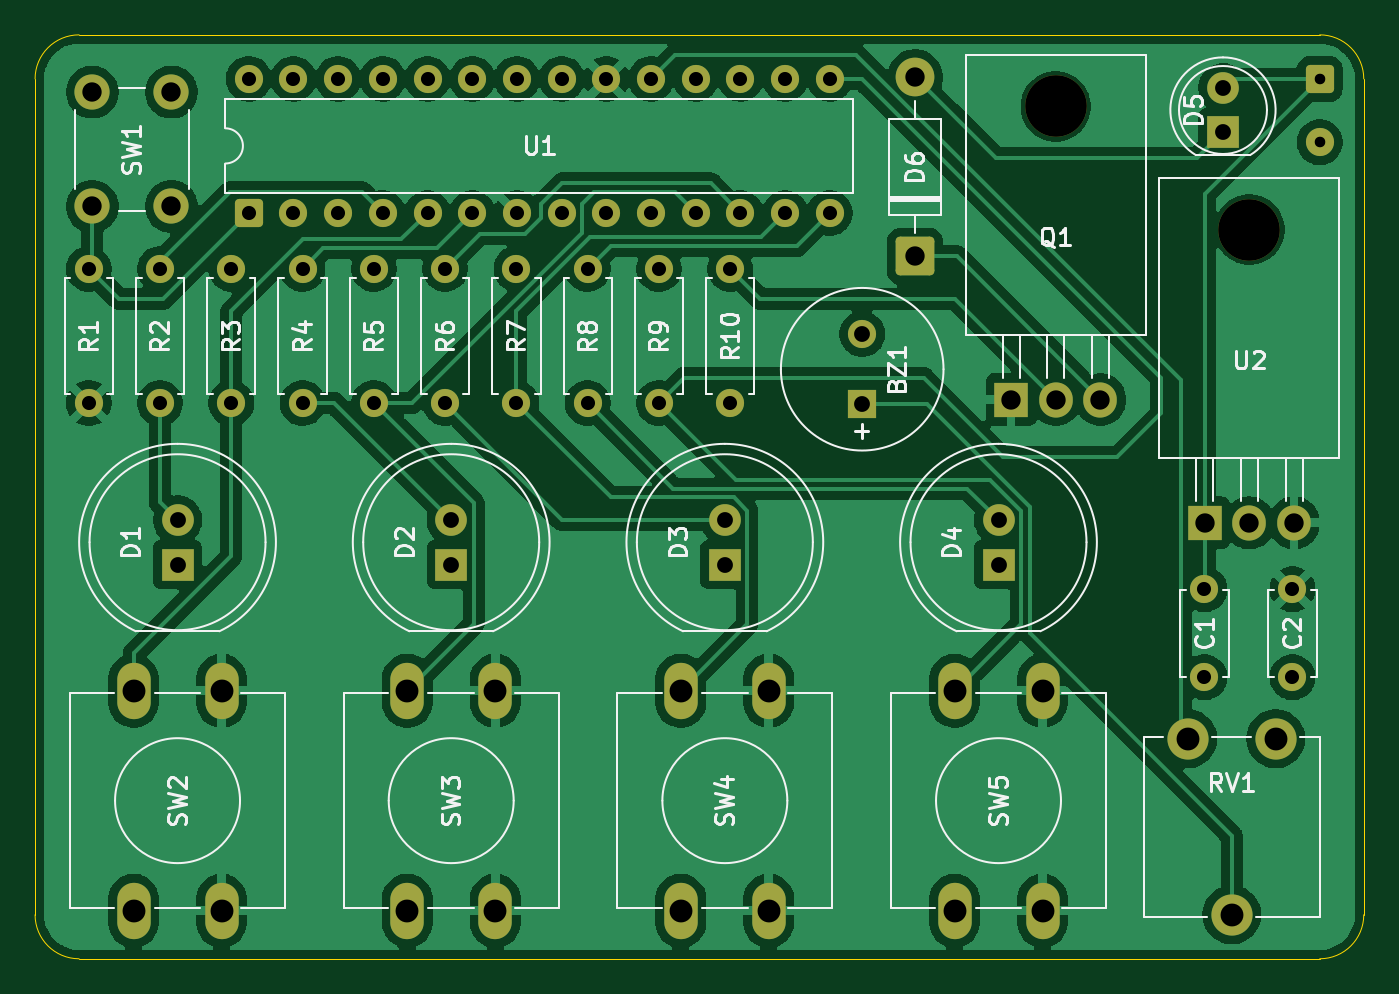
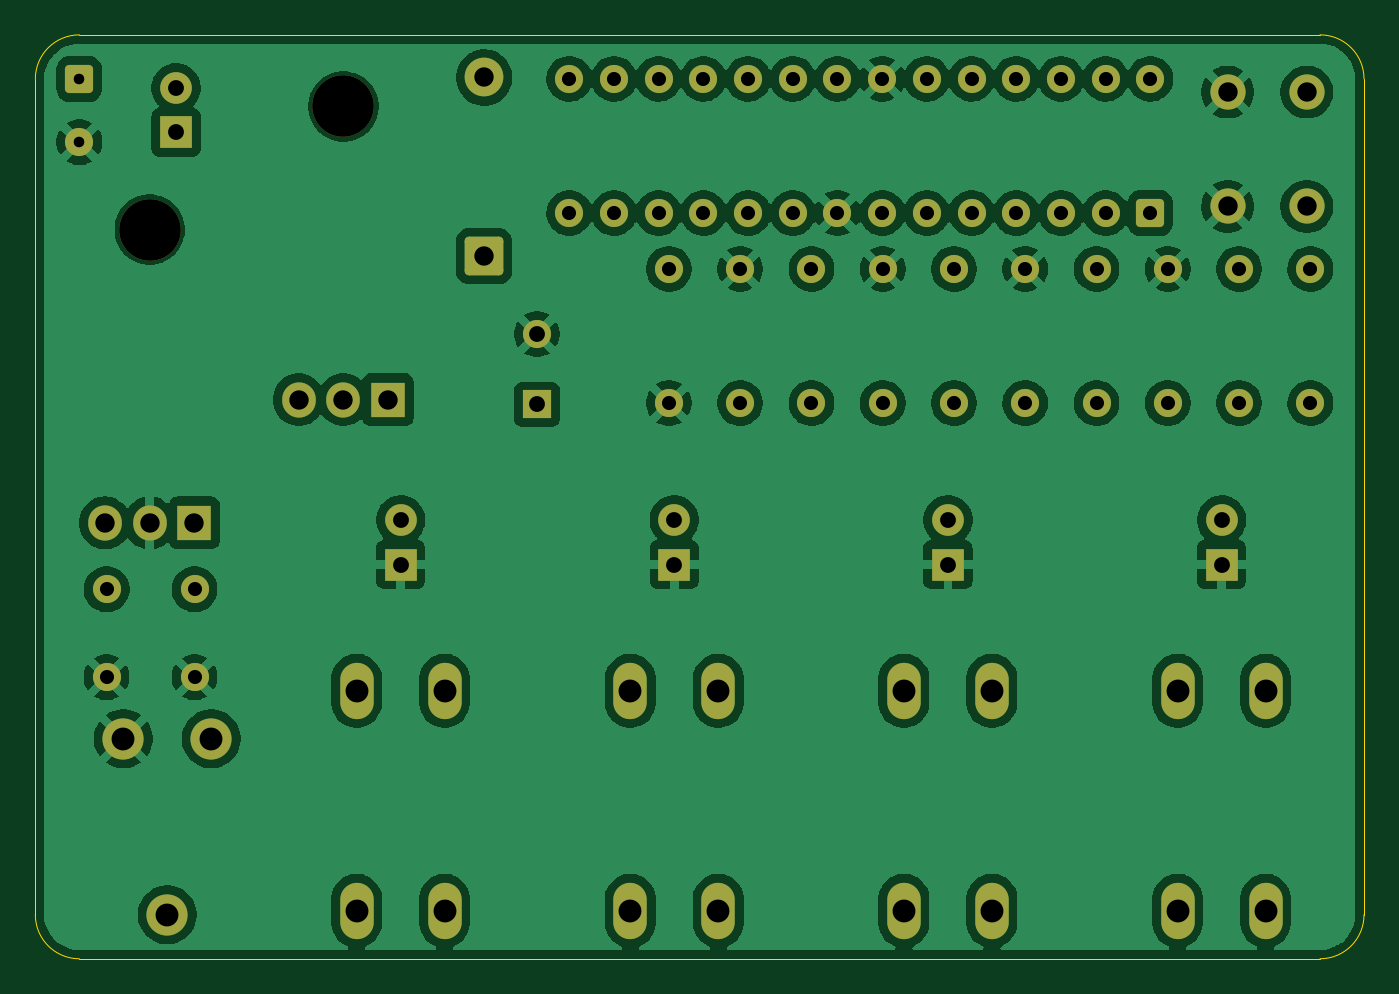
Circuit board: 8 layer files. Board 75.5 x 52.5 mm.
- bottom_copper: Proto-B_Cu.gbr (172014 bytes)
- bottom_mask: Proto-B_Mask.gbr (4747 bytes)
- outline: Proto-Edge_Cuts.gbr (990 bytes)
- top_copper: Proto-F_Cu.gbr (140912 bytes)
- top_mask: Proto-F_Mask.gbr (4747 bytes)
- top_silk: Proto-F_Silkscreen.gbr (46723 bytes)
- drill: Proto-NPTH.drl (356 bytes)
- drill: Proto-PTH.drl (2021 bytes)

=== bottom_copper: Proto-B_Cu.gbr (172014 bytes, source omitted) ===
=== bottom_mask: Proto-B_Mask.gbr ===
%TF.GenerationSoftware,KiCad,Pcbnew,10.0.2*%
%TF.CreationDate,2026-05-25T22:19:18-04:00*%
%TF.ProjectId,Proto,50726f74-6f2e-46b6-9963-61645f706362,rev?*%
%TF.SameCoordinates,Original*%
%TF.FileFunction,Soldermask,Bot*%
%TF.FilePolarity,Negative*%
%FSLAX46Y46*%
G04 Gerber Fmt 4.6, Leading zero omitted, Abs format (unit mm)*
G04 Created by KiCad (PCBNEW 10.0.2) date 2026-05-25 22:19:18*
%MOMM*%
%LPD*%
G01*
G04 APERTURE LIST*
G04 Aperture macros list*
%AMRoundRect*
0 Rectangle with rounded corners*
0 $1 Rounding radius*
0 $2 $3 $4 $5 $6 $7 $8 $9 X,Y pos of 4 corners*
0 Add a 4 corners polygon primitive as box body*
4,1,4,$2,$3,$4,$5,$6,$7,$8,$9,$2,$3,0*
0 Add four circle primitives for the rounded corners*
1,1,$1+$1,$2,$3*
1,1,$1+$1,$4,$5*
1,1,$1+$1,$6,$7*
1,1,$1+$1,$8,$9*
0 Add four rect primitives between the rounded corners*
20,1,$1+$1,$2,$3,$4,$5,0*
20,1,$1+$1,$4,$5,$6,$7,0*
20,1,$1+$1,$6,$7,$8,$9,0*
20,1,$1+$1,$8,$9,$2,$3,0*%
G04 Aperture macros list end*
%ADD10R,1.800000X1.800000*%
%ADD11C,1.800000*%
%ADD12C,1.600000*%
%ADD13O,1.900000X3.200000*%
%ADD14R,1.600000X1.600000*%
%ADD15C,2.340000*%
%ADD16RoundRect,0.250000X-0.550000X0.550000X-0.550000X-0.550000X0.550000X-0.550000X0.550000X0.550000X0*%
%ADD17C,3.500000*%
%ADD18R,1.905000X2.000000*%
%ADD19O,1.905000X2.000000*%
%ADD20RoundRect,0.250000X0.550000X-0.550000X0.550000X0.550000X-0.550000X0.550000X-0.550000X-0.550000X0*%
%ADD21RoundRect,0.249999X0.850001X-0.850001X0.850001X0.850001X-0.850001X0.850001X-0.850001X-0.850001X0*%
%ADD22C,2.200000*%
%ADD23C,2.000000*%
G04 APERTURE END LIST*
D10*
%TO.C,D1*%
X112095000Y-101100000D03*
D11*
X112095000Y-98560000D03*
%TD*%
D12*
%TO.C,C2*%
X175450000Y-102500000D03*
X175450000Y-107500000D03*
%TD*%
D13*
%TO.C,SW2*%
X109595000Y-120765000D03*
X109595000Y-108265000D03*
X114595000Y-120765000D03*
X114595000Y-108265000D03*
%TD*%
D14*
%TO.C,BZ1*%
X151000000Y-92000000D03*
D12*
X151000000Y-88000000D03*
%TD*%
D13*
%TO.C,SW5*%
X156245000Y-120765000D03*
X156245000Y-108265000D03*
X161245000Y-120765000D03*
X161245000Y-108265000D03*
%TD*%
D10*
%TO.C,D3*%
X143195000Y-101100000D03*
D11*
X143195000Y-98560000D03*
%TD*%
D12*
%TO.C,R1*%
X107050000Y-91920000D03*
X107050000Y-84300000D03*
%TD*%
%TO.C,C1*%
X170450000Y-107500000D03*
X170450000Y-102500000D03*
%TD*%
D15*
%TO.C,RV1*%
X169505000Y-111000000D03*
X172005000Y-121000000D03*
X174505000Y-111000000D03*
%TD*%
D13*
%TO.C,SW3*%
X125145000Y-120765000D03*
X125145000Y-108265000D03*
X130145000Y-120765000D03*
X130145000Y-108265000D03*
%TD*%
%TO.C,SW4*%
X140695000Y-120765000D03*
X140695000Y-108265000D03*
X145695000Y-120765000D03*
X145695000Y-108265000D03*
%TD*%
D16*
%TO.C,J1*%
X177000000Y-73500000D03*
D12*
X177000000Y-77100000D03*
%TD*%
%TO.C,R8*%
X135400000Y-91920000D03*
X135400000Y-84300000D03*
%TD*%
%TO.C,R7*%
X131350000Y-91920000D03*
X131350000Y-84300000D03*
%TD*%
D17*
%TO.C,Q1*%
X162000000Y-75070000D03*
D18*
X159460000Y-91730000D03*
D19*
X162000000Y-91730000D03*
X164540000Y-91730000D03*
%TD*%
D12*
%TO.C,R3*%
X115150000Y-91920000D03*
X115150000Y-84300000D03*
%TD*%
%TO.C,R2*%
X111100000Y-91920000D03*
X111100000Y-84300000D03*
%TD*%
%TO.C,R5*%
X123250000Y-91920000D03*
X123250000Y-84300000D03*
%TD*%
D17*
%TO.C,U2*%
X173000000Y-82070000D03*
D18*
X170460000Y-98730000D03*
D19*
X173000000Y-98730000D03*
X175540000Y-98730000D03*
%TD*%
D12*
%TO.C,R6*%
X127300000Y-91920000D03*
X127300000Y-84300000D03*
%TD*%
%TO.C,R4*%
X119200000Y-91920000D03*
X119200000Y-84300000D03*
%TD*%
D10*
%TO.C,D5*%
X171500000Y-76540000D03*
D11*
X171500000Y-74000000D03*
%TD*%
D20*
%TO.C,U1*%
X116140000Y-81120000D03*
D12*
X118680000Y-81120000D03*
X121220000Y-81120000D03*
X123760000Y-81120000D03*
X126300000Y-81120000D03*
X128840000Y-81120000D03*
X131380000Y-81120000D03*
X133920000Y-81120000D03*
X136460000Y-81120000D03*
X139000000Y-81120000D03*
X141540000Y-81120000D03*
X144080000Y-81120000D03*
X146620000Y-81120000D03*
X149160000Y-81120000D03*
X149160000Y-73500000D03*
X146620000Y-73500000D03*
X144080000Y-73500000D03*
X141540000Y-73500000D03*
X139000000Y-73500000D03*
X136460000Y-73500000D03*
X133920000Y-73500000D03*
X131380000Y-73500000D03*
X128840000Y-73500000D03*
X126300000Y-73500000D03*
X123760000Y-73500000D03*
X121220000Y-73500000D03*
X118680000Y-73500000D03*
X116140000Y-73500000D03*
%TD*%
D21*
%TO.C,D6*%
X154000000Y-83580000D03*
D22*
X154000000Y-73420000D03*
%TD*%
D10*
%TO.C,D4*%
X158745000Y-101100000D03*
D11*
X158745000Y-98560000D03*
%TD*%
D12*
%TO.C,R9*%
X139450000Y-91920000D03*
X139450000Y-84300000D03*
%TD*%
D10*
%TO.C,D2*%
X127645000Y-101100000D03*
D11*
X127645000Y-98560000D03*
%TD*%
D12*
%TO.C,R10*%
X143500000Y-91920000D03*
X143500000Y-84300000D03*
%TD*%
D23*
%TO.C,SW1*%
X107250000Y-80750000D03*
X107250000Y-74250000D03*
X111750000Y-80750000D03*
X111750000Y-74250000D03*
%TD*%
M02*

=== outline: Proto-Edge_Cuts.gbr ===
%TF.GenerationSoftware,KiCad,Pcbnew,10.0.2*%
%TF.CreationDate,2026-05-25T22:19:18-04:00*%
%TF.ProjectId,Proto,50726f74-6f2e-46b6-9963-61645f706362,rev?*%
%TF.SameCoordinates,Original*%
%TF.FileFunction,Profile,NP*%
%FSLAX46Y46*%
G04 Gerber Fmt 4.6, Leading zero omitted, Abs format (unit mm)*
G04 Created by KiCad (PCBNEW 10.0.2) date 2026-05-25 22:19:18*
%MOMM*%
%LPD*%
G01*
G04 APERTURE LIST*
%TA.AperFunction,Profile*%
%ADD10C,0.050000*%
%TD*%
G04 APERTURE END LIST*
D10*
X104000000Y-73500000D02*
G75*
G02*
X106500000Y-71000000I2500000J0D01*
G01*
X104000000Y-121000000D02*
X104000000Y-73500000D01*
X106500000Y-71000000D02*
X177000000Y-71000000D01*
X106500000Y-123500000D02*
G75*
G02*
X104000000Y-121000000I0J2500000D01*
G01*
X177000000Y-71000000D02*
G75*
G02*
X179500000Y-73500000I0J-2500000D01*
G01*
X177000000Y-123500000D02*
X106500000Y-123500000D01*
X179500000Y-73500000D02*
X179500000Y-121000000D01*
X179500000Y-121000000D02*
G75*
G02*
X177000000Y-123500000I-2500000J0D01*
G01*
M02*

=== top_copper: Proto-F_Cu.gbr (140912 bytes, source omitted) ===
=== top_mask: Proto-F_Mask.gbr ===
%TF.GenerationSoftware,KiCad,Pcbnew,10.0.2*%
%TF.CreationDate,2026-05-25T22:19:18-04:00*%
%TF.ProjectId,Proto,50726f74-6f2e-46b6-9963-61645f706362,rev?*%
%TF.SameCoordinates,Original*%
%TF.FileFunction,Soldermask,Top*%
%TF.FilePolarity,Negative*%
%FSLAX46Y46*%
G04 Gerber Fmt 4.6, Leading zero omitted, Abs format (unit mm)*
G04 Created by KiCad (PCBNEW 10.0.2) date 2026-05-25 22:19:18*
%MOMM*%
%LPD*%
G01*
G04 APERTURE LIST*
G04 Aperture macros list*
%AMRoundRect*
0 Rectangle with rounded corners*
0 $1 Rounding radius*
0 $2 $3 $4 $5 $6 $7 $8 $9 X,Y pos of 4 corners*
0 Add a 4 corners polygon primitive as box body*
4,1,4,$2,$3,$4,$5,$6,$7,$8,$9,$2,$3,0*
0 Add four circle primitives for the rounded corners*
1,1,$1+$1,$2,$3*
1,1,$1+$1,$4,$5*
1,1,$1+$1,$6,$7*
1,1,$1+$1,$8,$9*
0 Add four rect primitives between the rounded corners*
20,1,$1+$1,$2,$3,$4,$5,0*
20,1,$1+$1,$4,$5,$6,$7,0*
20,1,$1+$1,$6,$7,$8,$9,0*
20,1,$1+$1,$8,$9,$2,$3,0*%
G04 Aperture macros list end*
%ADD10R,1.800000X1.800000*%
%ADD11C,1.800000*%
%ADD12C,1.600000*%
%ADD13O,1.900000X3.200000*%
%ADD14R,1.600000X1.600000*%
%ADD15C,2.340000*%
%ADD16RoundRect,0.250000X-0.550000X0.550000X-0.550000X-0.550000X0.550000X-0.550000X0.550000X0.550000X0*%
%ADD17C,3.500000*%
%ADD18R,1.905000X2.000000*%
%ADD19O,1.905000X2.000000*%
%ADD20RoundRect,0.250000X0.550000X-0.550000X0.550000X0.550000X-0.550000X0.550000X-0.550000X-0.550000X0*%
%ADD21RoundRect,0.249999X0.850001X-0.850001X0.850001X0.850001X-0.850001X0.850001X-0.850001X-0.850001X0*%
%ADD22C,2.200000*%
%ADD23C,2.000000*%
G04 APERTURE END LIST*
D10*
%TO.C,D1*%
X112095000Y-101100000D03*
D11*
X112095000Y-98560000D03*
%TD*%
D12*
%TO.C,C2*%
X175450000Y-102500000D03*
X175450000Y-107500000D03*
%TD*%
D13*
%TO.C,SW2*%
X109595000Y-120765000D03*
X109595000Y-108265000D03*
X114595000Y-120765000D03*
X114595000Y-108265000D03*
%TD*%
D14*
%TO.C,BZ1*%
X151000000Y-92000000D03*
D12*
X151000000Y-88000000D03*
%TD*%
D13*
%TO.C,SW5*%
X156245000Y-120765000D03*
X156245000Y-108265000D03*
X161245000Y-120765000D03*
X161245000Y-108265000D03*
%TD*%
D10*
%TO.C,D3*%
X143195000Y-101100000D03*
D11*
X143195000Y-98560000D03*
%TD*%
D12*
%TO.C,R1*%
X107050000Y-91920000D03*
X107050000Y-84300000D03*
%TD*%
%TO.C,C1*%
X170450000Y-107500000D03*
X170450000Y-102500000D03*
%TD*%
D15*
%TO.C,RV1*%
X169505000Y-111000000D03*
X172005000Y-121000000D03*
X174505000Y-111000000D03*
%TD*%
D13*
%TO.C,SW3*%
X125145000Y-120765000D03*
X125145000Y-108265000D03*
X130145000Y-120765000D03*
X130145000Y-108265000D03*
%TD*%
%TO.C,SW4*%
X140695000Y-120765000D03*
X140695000Y-108265000D03*
X145695000Y-120765000D03*
X145695000Y-108265000D03*
%TD*%
D16*
%TO.C,J1*%
X177000000Y-73500000D03*
D12*
X177000000Y-77100000D03*
%TD*%
%TO.C,R8*%
X135400000Y-91920000D03*
X135400000Y-84300000D03*
%TD*%
%TO.C,R7*%
X131350000Y-91920000D03*
X131350000Y-84300000D03*
%TD*%
D17*
%TO.C,Q1*%
X162000000Y-75070000D03*
D18*
X159460000Y-91730000D03*
D19*
X162000000Y-91730000D03*
X164540000Y-91730000D03*
%TD*%
D12*
%TO.C,R3*%
X115150000Y-91920000D03*
X115150000Y-84300000D03*
%TD*%
%TO.C,R2*%
X111100000Y-91920000D03*
X111100000Y-84300000D03*
%TD*%
%TO.C,R5*%
X123250000Y-91920000D03*
X123250000Y-84300000D03*
%TD*%
D17*
%TO.C,U2*%
X173000000Y-82070000D03*
D18*
X170460000Y-98730000D03*
D19*
X173000000Y-98730000D03*
X175540000Y-98730000D03*
%TD*%
D12*
%TO.C,R6*%
X127300000Y-91920000D03*
X127300000Y-84300000D03*
%TD*%
%TO.C,R4*%
X119200000Y-91920000D03*
X119200000Y-84300000D03*
%TD*%
D10*
%TO.C,D5*%
X171500000Y-76540000D03*
D11*
X171500000Y-74000000D03*
%TD*%
D20*
%TO.C,U1*%
X116140000Y-81120000D03*
D12*
X118680000Y-81120000D03*
X121220000Y-81120000D03*
X123760000Y-81120000D03*
X126300000Y-81120000D03*
X128840000Y-81120000D03*
X131380000Y-81120000D03*
X133920000Y-81120000D03*
X136460000Y-81120000D03*
X139000000Y-81120000D03*
X141540000Y-81120000D03*
X144080000Y-81120000D03*
X146620000Y-81120000D03*
X149160000Y-81120000D03*
X149160000Y-73500000D03*
X146620000Y-73500000D03*
X144080000Y-73500000D03*
X141540000Y-73500000D03*
X139000000Y-73500000D03*
X136460000Y-73500000D03*
X133920000Y-73500000D03*
X131380000Y-73500000D03*
X128840000Y-73500000D03*
X126300000Y-73500000D03*
X123760000Y-73500000D03*
X121220000Y-73500000D03*
X118680000Y-73500000D03*
X116140000Y-73500000D03*
%TD*%
D21*
%TO.C,D6*%
X154000000Y-83580000D03*
D22*
X154000000Y-73420000D03*
%TD*%
D10*
%TO.C,D4*%
X158745000Y-101100000D03*
D11*
X158745000Y-98560000D03*
%TD*%
D12*
%TO.C,R9*%
X139450000Y-91920000D03*
X139450000Y-84300000D03*
%TD*%
D10*
%TO.C,D2*%
X127645000Y-101100000D03*
D11*
X127645000Y-98560000D03*
%TD*%
D12*
%TO.C,R10*%
X143500000Y-91920000D03*
X143500000Y-84300000D03*
%TD*%
D23*
%TO.C,SW1*%
X107250000Y-80750000D03*
X107250000Y-74250000D03*
X111750000Y-80750000D03*
X111750000Y-74250000D03*
%TD*%
M02*

=== top_silk: Proto-F_Silkscreen.gbr (46723 bytes, source omitted) ===
=== drill: Proto-NPTH.drl ===
M48
; DRILL file KiCad 10.0.2 date 2026-05-25T22:24:05
; FORMAT={-:-/ absolute / metric / decimal}
; #@! TF.CreationDate,2026-05-25T22:24:05-04:00
; #@! TF.GenerationSoftware,Kicad,Pcbnew,10.0.2
; #@! TF.FileFunction,NonPlated,1,2,NPTH
FMAT,2
METRIC
; #@! TA.AperFunction,NonPlated,NPTH,ComponentDrill
T1C3.500
%
G90
G05
T1
X162.0Y-75.07
X173.0Y-82.07
M30

=== drill: Proto-PTH.drl ===
M48
; DRILL file KiCad 10.0.2 date 2026-05-25T22:24:05
; FORMAT={-:-/ absolute / metric / decimal}
; #@! TF.CreationDate,2026-05-25T22:24:05-04:00
; #@! TF.GenerationSoftware,Kicad,Pcbnew,10.0.2
; #@! TF.FileFunction,Plated,1,2,PTH
FMAT,2
METRIC
; #@! TA.AperFunction,Plated,PTH,ComponentDrill
T1C0.600
; #@! TA.AperFunction,Plated,PTH,ComponentDrill
T2C0.800
; #@! TA.AperFunction,Plated,PTH,ComponentDrill
T3C0.900
; #@! TA.AperFunction,Plated,PTH,ComponentDrill
T4C1.100
; #@! TA.AperFunction,Plated,PTH,ComponentDrill
T5C1.300
%
G90
G05
T1
X177.0Y-73.5
X177.0Y-77.1
T2
X107.05Y-84.3
X107.05Y-91.92
X111.1Y-84.3
X111.1Y-91.92
X115.15Y-84.3
X115.15Y-91.92
X116.14Y-73.5
X116.14Y-81.12
X118.68Y-73.5
X118.68Y-81.12
X119.2Y-84.3
X119.2Y-91.92
X121.22Y-73.5
X121.22Y-81.12
X123.25Y-84.3
X123.25Y-91.92
X123.76Y-73.5
X123.76Y-81.12
X126.3Y-73.5
X126.3Y-81.12
X127.3Y-84.3
X127.3Y-91.92
X128.84Y-73.5
X128.84Y-81.12
X131.35Y-84.3
X131.35Y-91.92
X131.38Y-73.5
X131.38Y-81.12
X133.92Y-73.5
X133.92Y-81.12
X135.4Y-84.3
X135.4Y-91.92
X136.46Y-73.5
X136.46Y-81.12
X139.0Y-73.5
X139.0Y-81.12
X139.45Y-84.3
X139.45Y-91.92
X141.54Y-73.5
X141.54Y-81.12
X143.5Y-84.3
X143.5Y-91.92
X144.08Y-73.5
X144.08Y-81.12
X146.62Y-73.5
X146.62Y-81.12
X149.16Y-73.5
X149.16Y-81.12
X170.45Y-102.5
X170.45Y-107.5
X175.45Y-102.5
X175.45Y-107.5
T3
X112.095Y-98.56
X112.095Y-101.1
X127.645Y-98.56
X127.645Y-101.1
X143.195Y-98.56
X143.195Y-101.1
X151.0Y-88.0
X151.0Y-92.0
X158.745Y-98.56
X158.745Y-101.1
X171.5Y-74.0
X171.5Y-76.54
T4
X107.25Y-74.25
X107.25Y-80.75
X111.75Y-74.25
X111.75Y-80.75
X154.0Y-73.42
X154.0Y-83.58
X159.46Y-91.73
X162.0Y-91.73
X164.54Y-91.73
X170.46Y-98.73
X173.0Y-98.73
X175.54Y-98.73
T5
X109.595Y-108.265
X109.595Y-120.765
X114.595Y-108.265
X114.595Y-120.765
X125.145Y-108.265
X125.145Y-120.765
X130.145Y-108.265
X130.145Y-120.765
X140.695Y-108.265
X140.695Y-120.765
X145.695Y-108.265
X145.695Y-120.765
X156.245Y-108.265
X156.245Y-120.765
X161.245Y-108.265
X161.245Y-120.765
X169.505Y-111.0
X172.005Y-121.0
X174.505Y-111.0
M30
